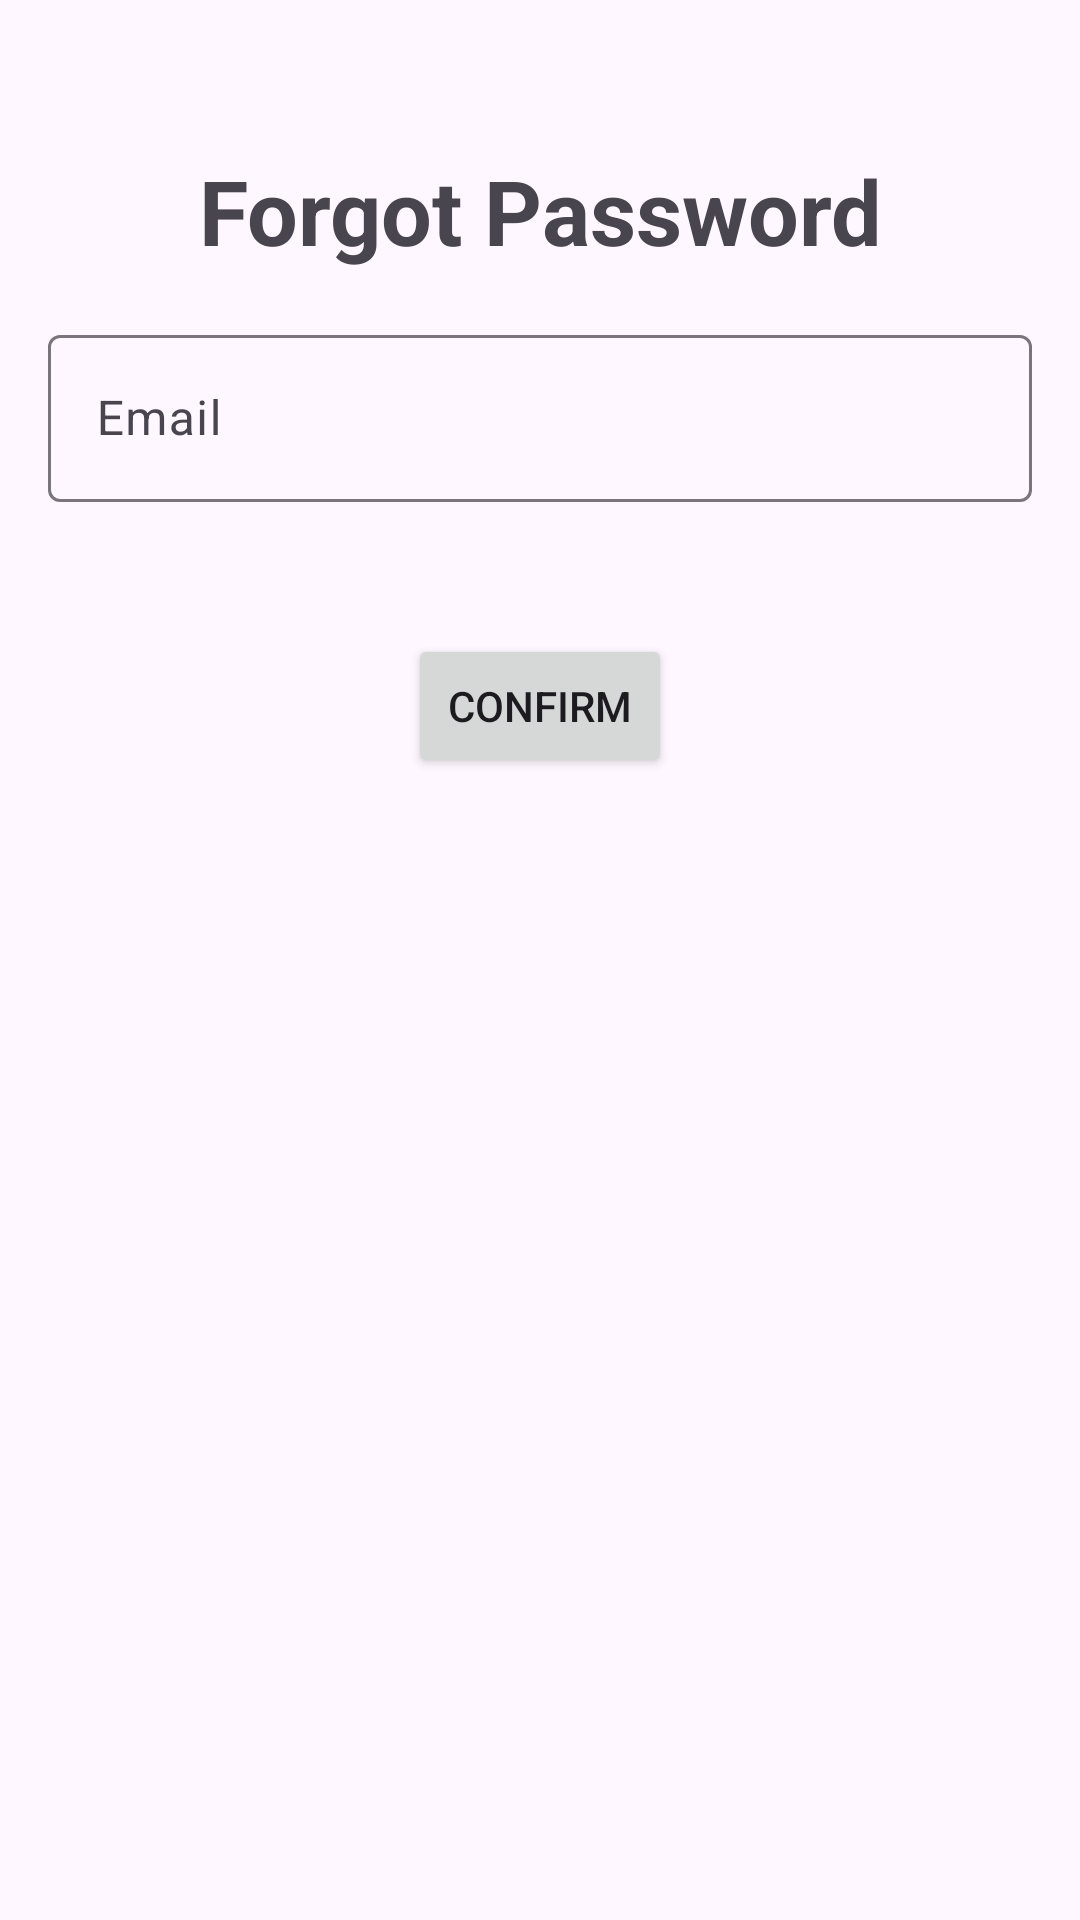

Here is an Android app screen rendered from its layout file. Give the layout XML and the strings, colors and styles it references.
<!-- AndroidManifest.xml: application theme Theme.Assignment1 -->
<!-- res/layout/activity_forgot_password.xml -->
<?xml version="1.0" encoding="utf-8"?>
<androidx.constraintlayout.widget.ConstraintLayout xmlns:android="http://schemas.android.com/apk/res/android"
    xmlns:app="http://schemas.android.com/apk/res-auto"
    xmlns:tools="http://schemas.android.com/tools"
    android:id="@+id/main"
    android:layout_width="match_parent"
    android:layout_height="match_parent"
    tools:context=".ForgotPasswordActivity">

    <TextView
        android:id="@+id/tvForgotPassword"
        android:layout_width="wrap_content"
        android:layout_height="wrap_content"
        android:text="Forgot Password"
        android:textSize="30sp"
        android:textStyle="bold"
        android:layout_marginTop="50dp"
        app:layout_constraintEnd_toEndOf="parent"
        app:layout_constraintStart_toStartOf="parent"
        app:layout_constraintHorizontal_bias="0.5"
        app:layout_constraintTop_toTopOf="parent"/>

    
    <com.google.android.material.textfield.TextInputLayout
        android:id="@+id/textInputLayoutEmail"
        android:layout_width="0dp"
        android:layout_height="wrap_content"
        android:layout_margin="16dp"
        app:layout_constraintTop_toBottomOf="@id/tvForgotPassword"
        app:layout_constraintStart_toStartOf="parent"
        app:layout_constraintEnd_toEndOf="parent"
        app:startIconDrawable="@drawable/ic_email">

        <com.google.android.material.textfield.TextInputEditText
            android:id="@+id/etEmail"
            android:layout_width="match_parent"
            android:layout_height="wrap_content"
            android:hint="Email"
            android:paddingStart="40dp"
            android:inputType="textEmailAddress" />
    </com.google.android.material.textfield.TextInputLayout>

    <Button
        android:id="@+id/ForgotPasswordButton"
        android:layout_width="wrap_content"
        android:layout_height="wrap_content"
        android:layout_marginTop="44dp"
        android:text="Confirm"
        app:layout_constraintEnd_toEndOf="parent"
        app:layout_constraintStart_toStartOf="parent"
        app:layout_constraintTop_toBottomOf="@+id/textInputLayoutEmail" />

</androidx.constraintlayout.widget.ConstraintLayout>
<!-- resources referenced by this layout -->
<resources>
  <style name="Theme.Assignment1" parent="Theme.Material3.Light.NoActionBar">
          <item name="colorPrimary">@color/soft_pink</item>
          <item name="colorPrimaryVariant">@color/soft_purple</item>
          <item name="colorSecondary">@color/soft_blue</item>
          <item name="colorSecondaryVariant">@color/soft_yellow</item>
          <item name="colorSurface">@color/light_gray</item> 
          <item name="colorError">@color/dark_pink</item> 
          <item name="colorOnPrimary">@color/text_black</item> 
          <item name="colorOnSecondary">@color/text_black</item> 
          <item name="colorOnBackground">@color/text_black</item> 
          <item name="colorOnSurface">@color/text_black</item> 
          <item name="colorOnError">@color/text_white</item> 
      </style>
  <color name="soft_pink">#FFB6C1</color>
  <color name="soft_purple">#D8BFD8</color>
  <color name="soft_blue">#87CEEB</color>
  <color name="soft_yellow">#FFFACD</color>
  <color name="light_gray">#D3D3D3</color>
  <color name="dark_pink">#C49092</color>
  <color name="text_black">#FF000000</color>
  <color name="text_white">#FFFFFFFF</color>
</resources>
